Run: headless pygame with SDL's dummy video driver; simulated clock (each Clock.tick advances the game by its frame time, no real sleeping); random seed 0; keys injected as events and as key.get_pressed() state; no mouse input.
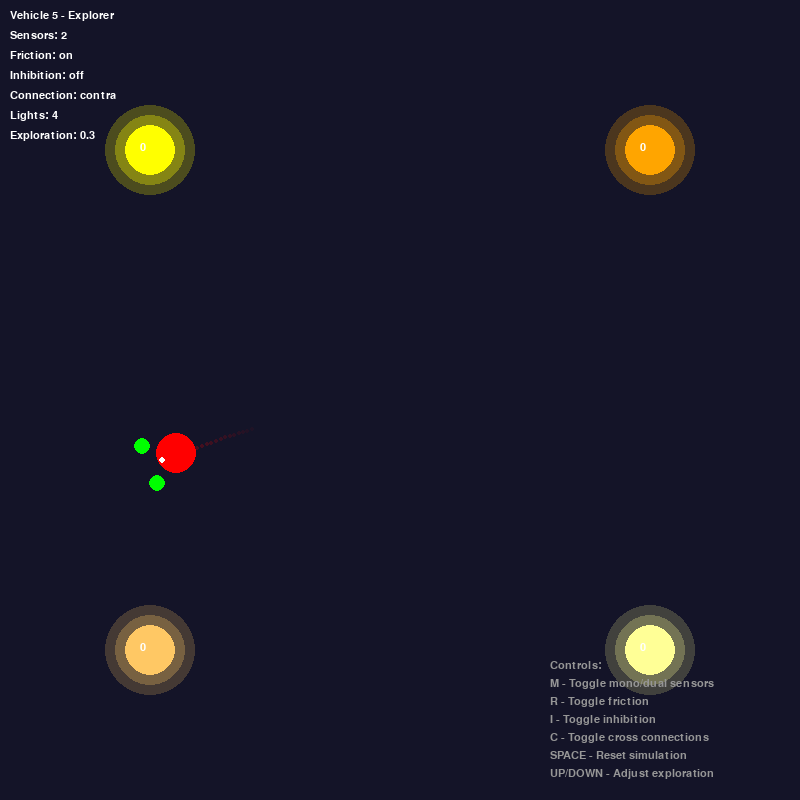
Frame 1 of 4 · flips 1–60 · no input
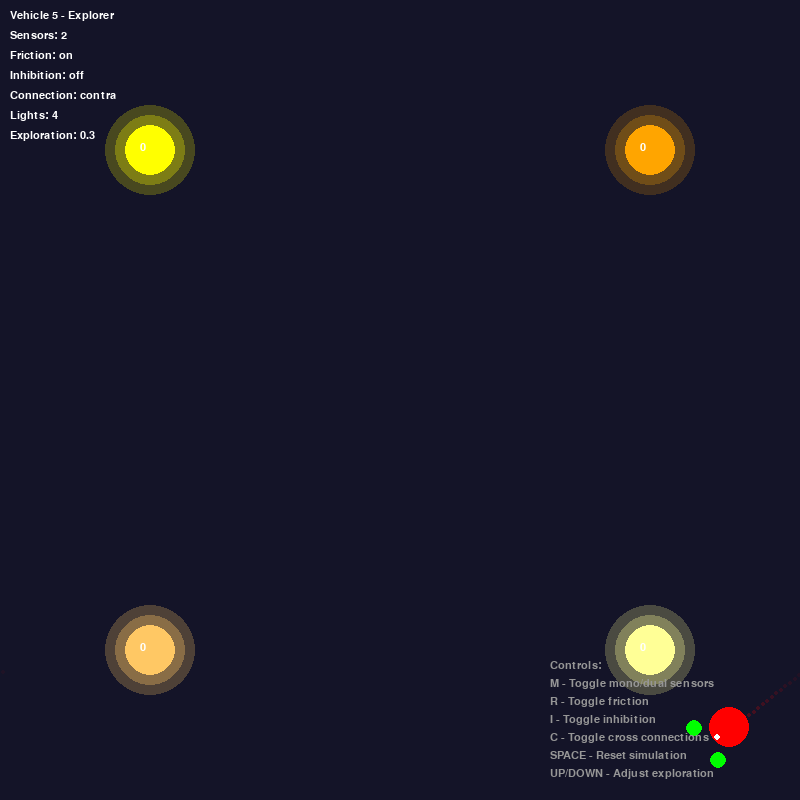
Frame 2 of 4 · flips 61–180 · tapped SPACE, RETURN · held RIGHT (→), D
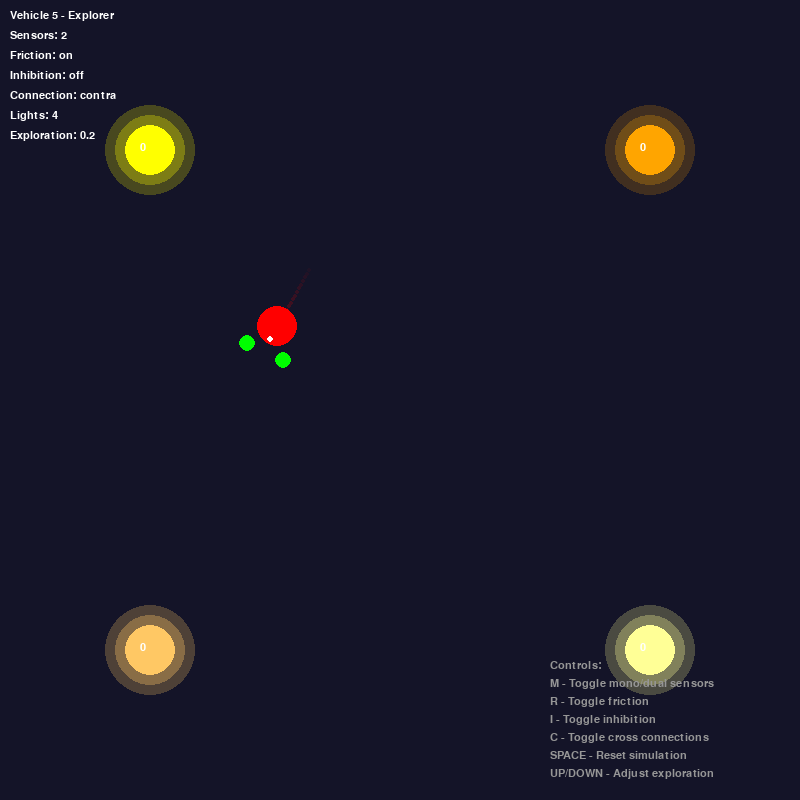
Frame 3 of 4 · flips 181–300 · held DOWN (↓), S
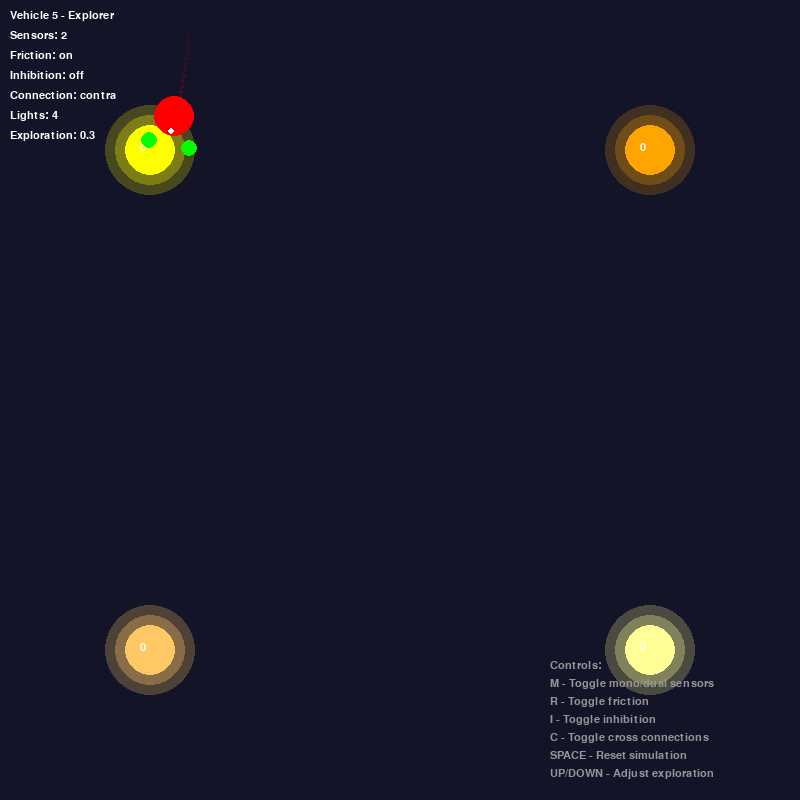
Frame 4 of 4 · flips 301–420 · held LEFT (←), A, UP (↑), W

The pygame program that drew these frames:

import pygame
import random
import math

pygame.init()

WIDTH, HEIGHT = 800, 800
screen = pygame.display.set_mode((WIDTH, HEIGHT))
pygame.display.set_caption("Braitenberg Vehicle 5 - Explorer")

pygame.font.init()
font = pygame.font.SysFont("Arial", 16)

clock = pygame.time.Clock()
fps = 120

WHITE = (255, 255, 255)
YELLOW = (255, 255, 0)
RED = (255, 0, 0)
GREEN = (0, 255, 0)
BLUE = (0, 0, 255)
ORANGE = (255, 165, 0)


MONO = False
FRICTION = True  # Vehicle 5 has some randomness/friction
INHIBITION = False
CROSS = False
EXPLORATION_NOISE = 0.3  # Adds exploratory behavior
MEMORY_DECAY = 0.95  # For interest decay in explored areas
NUM_LIGHTS = 4  # Multiple light sources

def inverse_distance(distance):
    return 1 / max(distance, 1)  

def sinusoid(d):
    x = (math.sin(d / 80) + 1) * 0.5
    return max(0.05, x * 0.8)  # Reduced max response for exploration

def exploration_function(d, interest_level):
    # Vehicle 5's exploration response - combines attraction with curiosity
    base_response = sinusoid(d)
    curiosity_boost = interest_level * 0.5
    return base_response + curiosity_boost

class LightSource:
    def __init__(self, position, radius=25, color=YELLOW, intensity=1.0):
        self.position = pygame.math.Vector2(position)
        self.radius = radius
        self.color = color
        self.intensity = intensity
        self.visited_count = 0  # Track how often this light has been visited

    def draw(self, surface):
        # Draw light with intensity-based brightness
        alpha = int(255 * self.intensity)
        color_with_alpha = (*self.color[:3], alpha)
        
        # Draw outer glow
        for i in range(3):
            glow_radius = self.radius + (i * 10)
            glow_alpha = max(20, alpha // (i + 2))
            glow_surface = pygame.Surface((glow_radius * 2, glow_radius * 2), pygame.SRCALPHA)
            pygame.draw.circle(glow_surface, (*self.color[:3], glow_alpha), 
                            (glow_radius, glow_radius), glow_radius)
            surface.blit(glow_surface, 
                        (self.position.x - glow_radius, self.position.y - glow_radius))
        
        # Draw main light
        pygame.draw.circle(surface, self.color, self.position, self.radius)
        
        # Draw visit counter
        text = font.render(str(self.visited_count), True, WHITE)
        surface.blit(text, (self.position.x - 10, self.position.y - 8))

class Vehicle:
    def __init__(self, position, direction, radius=20, color=RED):
        self.position = pygame.math.Vector2(position)
        self.direction = direction
        self.radius = radius
        self.color = color
        
        # Vehicle 5 has reduced speed for more careful exploration
        self.speed_scaling = 1.5
        self.rotation_scaling = 0.8
        
        # Sensor configuration
        self.sensor_radius = 8
        self.sensor_offset = self.radius + self.sensor_radius
        self.sensor_spacing = 40 if not MONO else 0
        
        # Vehicle 5 specific attributes
        self.interest_map = {}  # Track interest in different areas
        self.exploration_timer = 0
        self.last_light_visit = None
        self.visit_threshold = 30  # Distance to consider a light "visited"
        
        self.sensor_color = GREEN
        self.update_sensor_positions()
    
    def update_sensor_positions(self):
        forward = pygame.math.Vector2(0, -1).rotate(self.direction)
        right = forward.rotate(-90)
        
        self.left_sensor_position = (
            self.position + forward * self.sensor_offset - right * (self.sensor_spacing / 2)
        )
        self.right_sensor_position = (
            self.position + forward * self.sensor_offset + right * (self.sensor_spacing / 2)
        )

    def draw(self, surface):
        # Draw vehicle body
        pygame.draw.circle(surface, self.color, self.position, self.radius)
        
        # Draw direction indicator
        forward = pygame.math.Vector2(0, -1).rotate(self.direction)
        end_pos = self.position + forward * (self.radius - 5)
        pygame.draw.circle(surface, WHITE, end_pos, 3)
        
        # Draw sensors
        pygame.draw.circle(surface, self.sensor_color, self.left_sensor_position, self.sensor_radius)
        pygame.draw.circle(surface, self.sensor_color, self.right_sensor_position, self.sensor_radius)
        
        # Draw exploration trail (fading)
        trail_length = min(len(self.trail), 20)
        for i, pos in enumerate(self.trail[-trail_length:]):
            alpha = int(255 * (i / trail_length) * 0.3)
            if alpha > 10:
                trail_surface = pygame.Surface((4, 4), pygame.SRCALPHA)
                pygame.draw.circle(trail_surface, (*self.color[:3], alpha), (2, 2), 2)
                surface.blit(trail_surface, pos)

    def calculate_combined_stimulus(self, light_sources):
        # Vehicle 5 processes multiple light sources with exploration behavior
        left_total = 0
        right_total = 0
        closest_light = None
        min_distance = float('inf')
        
        for light in light_sources:
            left_dist = self.left_sensor_position.distance_to(light.position)
            right_dist = self.right_sensor_position.distance_to(light.position)
            
            # Track closest light for visit detection
            center_dist = self.position.distance_to(light.position)
            if center_dist < min_distance:
                min_distance = center_dist
                closest_light = light
            
            # Calculate interest level based on visit history
            interest_level = max(0.1, 1.0 - (light.visited_count * 0.1))
            
            # Apply Vehicle 5's exploration function
            left_response = exploration_function(left_dist, interest_level) * light.intensity
            right_response = exploration_function(right_dist, interest_level) * light.intensity
            
            left_total += left_response
            right_total += right_response
        
        # Check if we're visiting a light source
        if closest_light and min_distance < self.visit_threshold:
            if self.last_light_visit != closest_light:
                closest_light.visited_count += 1
                self.last_light_visit = closest_light
        elif min_distance > self.visit_threshold * 2:
            self.last_light_visit = None
        
        return left_total, right_total

    def move(self, light_sources):
        self.sensor_spacing = 40 if not MONO else 0
        
        # Calculate stimulus from all light sources
        left_stimulus, right_stimulus = self.calculate_combined_stimulus(light_sources)
        
        # Apply Vehicle 5's exploration modifications
        exploration_noise = random.uniform(-EXPLORATION_NOISE, EXPLORATION_NOISE)
        
        left_speed = self.speed_scaling * left_stimulus
        right_speed = self.speed_scaling * right_stimulus
        
        # Add exploration behavior - occasional random movements
        self.exploration_timer += 1
        if self.exploration_timer > 60:  # Every second at 60fps
            if random.random() < 0.3:  # 30% chance to explore
                exploration_boost = random.uniform(0.5, 1.5)
                if random.random() < 0.5:
                    left_speed *= exploration_boost
                else:
                    right_speed *= exploration_boost
            self.exploration_timer = 0
        
        speed = (left_speed + right_speed) / 2
        
        if INHIBITION:
            speed = max(0.1, 1 - speed)
        
        rotation = (right_speed - left_speed) * self.rotation_scaling
        
        if CROSS:
            rotation *= -1
        
        # Add exploration noise to rotation
        rotation += exploration_noise
        
        self.direction += rotation
        direction = pygame.math.Vector2(0, -1).rotate(self.direction)
        
        # Update position with boundary wrapping
        self.position += direction * speed
        self.position.x %= WIDTH
        self.position.y %= HEIGHT
        
        # Update trail for visualization
        if hasattr(self, 'trail'):
            self.trail.append(self.position.copy())
            if len(self.trail) > 50:
                self.trail.pop(0)
        else:
            self.trail = [self.position.copy()]
        
        self.update_sensor_positions()
        
        if FRICTION:
            self.direction += random.uniform(-2, 2)

    def draw_debug_info(self, surface, light_sources):
        debug_text = [
            f"Vehicle 5 - Explorer",
            f"Sensors: {'1' if MONO else '2'}",
            f"Friction: {'on' if FRICTION else 'off'}",
            f"Inhibition: {'on' if INHIBITION else 'off'}",
            f"Connection: {'ipsi' if CROSS else 'contra'}",
            f"Lights: {len(light_sources)}",
            f"Exploration: {EXPLORATION_NOISE:.1f}"
        ]
        
        y_offset = 10
        for line in debug_text:
            text_surface = font.render(line, True, WHITE)
            surface.blit(text_surface, (10, y_offset))
            y_offset += 20

# Initialize multiple light sources for Vehicle 5
def create_light_sources():
    lights = []
    positions = [
        (150, 150), (650, 150), (150, 650), (650, 650)
    ]
    colors = [YELLOW, ORANGE, (255, 200, 100), (255, 255, 150)]
    
    for i, pos in enumerate(positions):
        intensity = random.uniform(0.7, 1.0)
        lights.append(LightSource(pos, color=colors[i], intensity=intensity))
    
    return lights

# Initialize simulation
light_sources = create_light_sources()
vehicle = Vehicle((WIDTH // 2, HEIGHT // 2), random.randint(0, 360))

running = True
while running:
    for event in pygame.event.get():
        if event.type == pygame.QUIT:
            running = False
        if event.type == pygame.KEYDOWN:
            if event.key == pygame.K_m:
                MONO = not MONO
            elif event.key == pygame.K_r:
                FRICTION = not FRICTION
            elif event.key == pygame.K_i:
                INHIBITION = not INHIBITION
            elif event.key == pygame.K_c:
                CROSS = not CROSS
            elif event.key == pygame.K_SPACE:
                # Reset simulation
                light_sources = create_light_sources()
                vehicle = Vehicle((WIDTH // 2, HEIGHT // 2), random.randint(0, 360))
            elif event.key == pygame.K_UP:
                EXPLORATION_NOISE = min(1.0, EXPLORATION_NOISE + 0.1)
            elif event.key == pygame.K_DOWN:
                EXPLORATION_NOISE = max(0.0, EXPLORATION_NOISE - 0.1)
    
    # Clear screen
    screen.fill((20, 20, 40))  # Dark blue background
    
    # Draw light sources
    for light in light_sources:
        light.draw(screen)
    
    # Update and draw vehicle
    vehicle.move(light_sources)
    vehicle.draw(screen)
    
    # Draw debug information
    vehicle.draw_debug_info(screen, light_sources)
    
    # Draw controls
    controls = [
        "Controls:",
        "M - Toggle mono/dual sensors",
        "R - Toggle friction",
        "I - Toggle inhibition", 
        "C - Toggle cross connections",
        "SPACE - Reset simulation",
        "UP/DOWN - Adjust exploration"
    ]
    
    y_offset = HEIGHT - 140
    for line in controls:
        text_surface = font.render(line, True, (150, 150, 150))
        screen.blit(text_surface, (WIDTH - 250, y_offset))
        y_offset += 18
    
    pygame.display.flip()
    clock.tick(fps)

pygame.quit()
